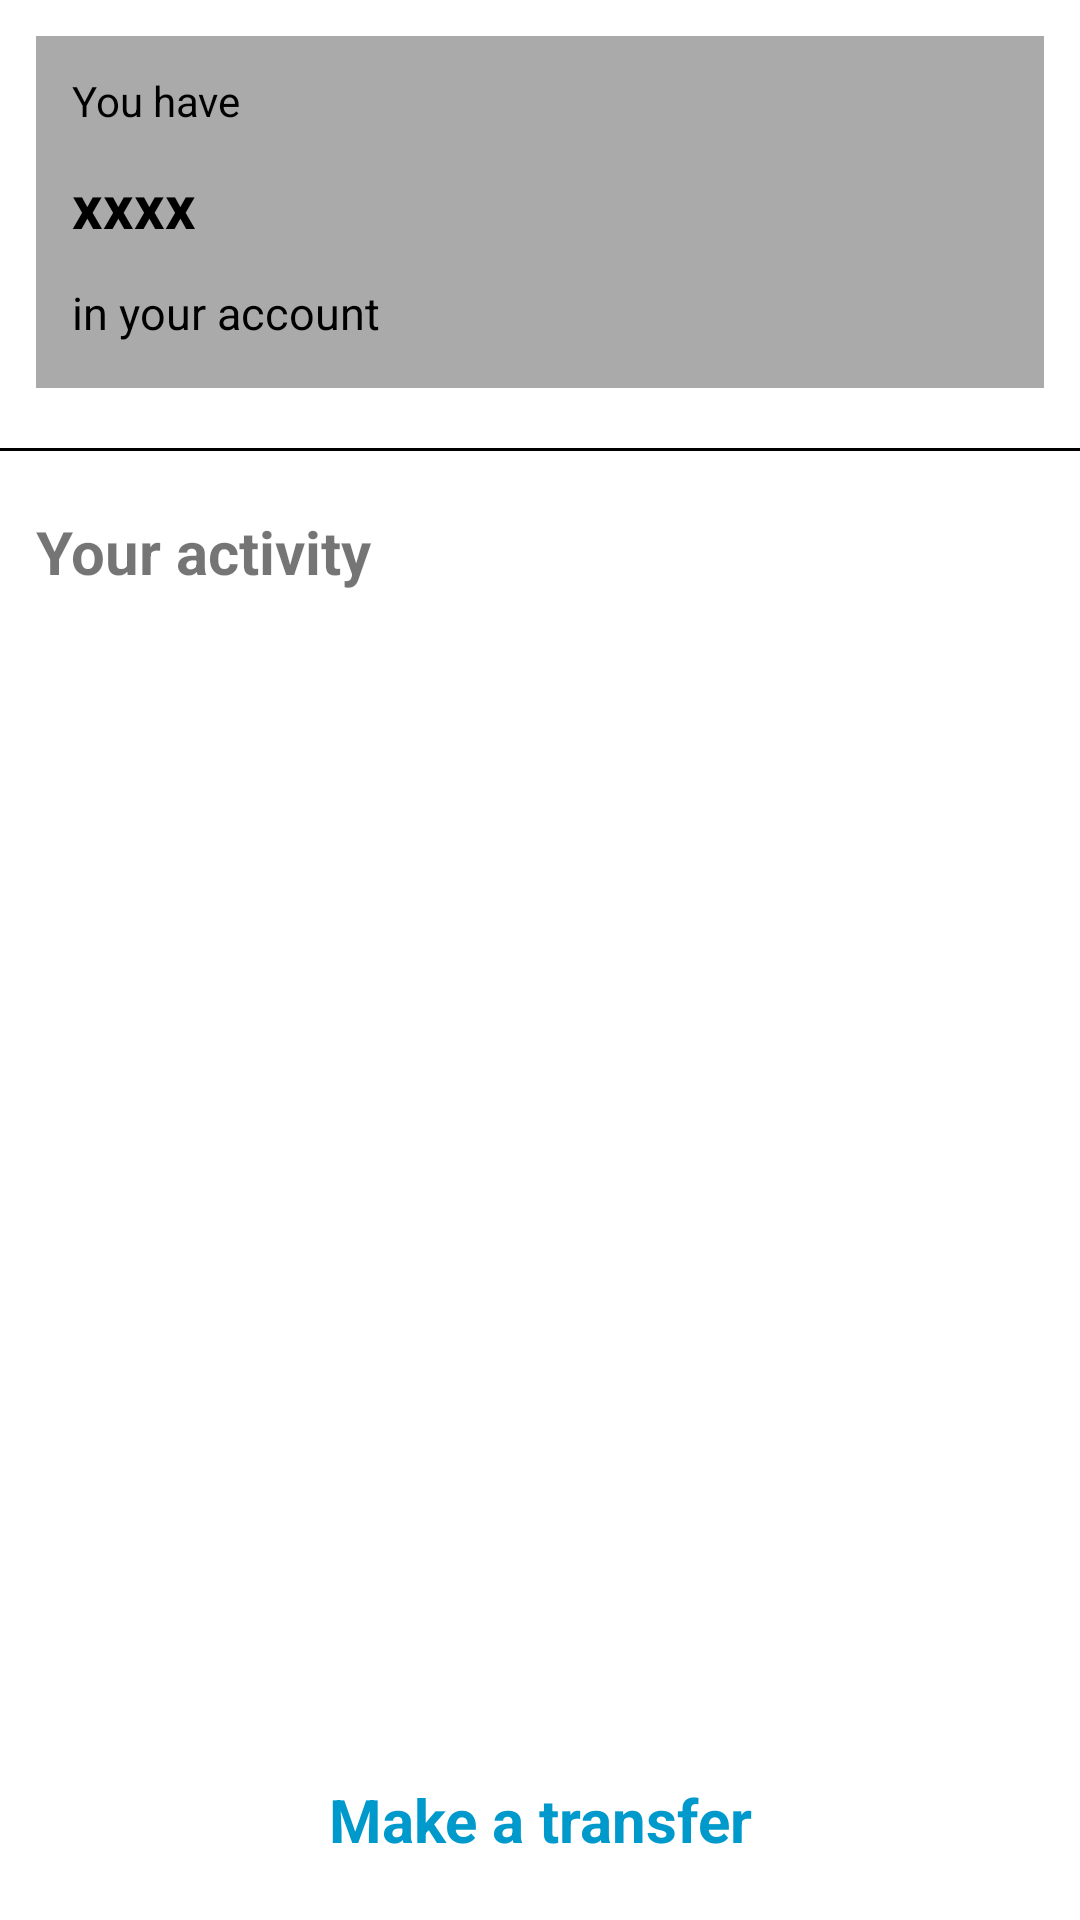

Produce the Android XML layout that renders to this screen, including the resource entries it uses.
<!-- AndroidManifest.xml: application theme Theme.OCBCSimple -->
<!-- res/layout/activity_main.xml -->
<?xml version="1.0" encoding="utf-8"?>
<androidx.constraintlayout.widget.ConstraintLayout xmlns:android="http://schemas.android.com/apk/res/android"
    xmlns:app="http://schemas.android.com/apk/res-auto"
    xmlns:tools="http://schemas.android.com/tools"
    android:layout_width="match_parent"
    android:layout_height="match_parent"
    tools:context=".ui.main.MainActivity">

    <androidx.constraintlayout.widget.ConstraintLayout
        android:id="@+id/balanceLayout"
        android:layout_width="match_parent"
        android:layout_height="wrap_content"
        android:layout_marginStart="12dp"
        android:layout_marginTop="12dp"
        android:layout_marginEnd="12dp"
        android:background="@android:color/darker_gray"
        app:layout_constraintEnd_toEndOf="parent"
        app:layout_constraintStart_toStartOf="parent"
        app:layout_constraintTop_toTopOf="parent">

        <Space
            android:layout_width="match_parent"
            android:layout_height="15dp"
            app:layout_constraintTop_toBottomOf="@+id/accountStr" />

        <TextView
            android:id="@+id/balanceTv"
            android:layout_width="wrap_content"
            android:layout_height="wrap_content"
            android:layout_marginStart="12dp"
            android:layout_marginTop="12dp"
            android:text="xxxx"
            android:textColor="@color/black"
            android:textSize="20sp"
            android:textStyle="bold"
            app:layout_constraintStart_toStartOf="parent"
            app:layout_constraintTop_toBottomOf="@+id/titleBalance" />

        <TextView
            android:id="@+id/accountStr"
            android:layout_width="wrap_content"
            android:layout_height="wrap_content"
            android:layout_marginStart="12dp"
            android:layout_marginTop="12dp"
            android:text="@string/in_account_str"
            android:textColor="@color/black"
            android:textSize="15sp"
            app:layout_constraintStart_toStartOf="parent"
            app:layout_constraintTop_toBottomOf="@+id/balanceTv" />

        <TextView
            android:id="@+id/titleBalance"
            android:layout_width="wrap_content"
            android:layout_height="wrap_content"
            android:layout_marginStart="12dp"
            android:layout_marginTop="12dp"
            android:text="@string/balance_title"
            android:textColor="@color/black"
            app:layout_constraintStart_toStartOf="parent"
            app:layout_constraintTop_toTopOf="parent" />

    </androidx.constraintlayout.widget.ConstraintLayout>

    <View
        android:id="@+id/line"
        app:layout_constraintTop_toBottomOf="@+id/balanceLayout"
        android:layout_marginTop="20dp"
        android:layout_width="match_parent"
        android:layout_height="1dp"
        android:background="@color/black"/>
    
    <TextView
        android:id="@+id/transactionTv"
        android:layout_width="wrap_content"
        android:layout_height="wrap_content"
        app:layout_constraintTop_toBottomOf="@+id/line"
        android:layout_marginTop="20dp"
        android:layout_marginStart="12dp"
        android:textSize="20dp"
        android:textStyle="bold"
        app:layout_constraintStart_toStartOf="parent"
        android:text="@string/you_activity"/>

    <androidx.recyclerview.widget.RecyclerView
        android:id="@+id/recycler_view"
        app:layout_constraintTop_toBottomOf="@+id/transactionTv"
        android:layout_marginTop="20dp"
        android:layout_width="match_parent"
        android:layout_height="wrap_content"/>


    <TextView
        android:id="@+id/makeTransfer"
        android:layout_width="wrap_content"
        android:layout_height="wrap_content"
        app:layout_constraintStart_toStartOf="parent"
        app:layout_constraintEnd_toEndOf="parent"
        android:textColor="@android:color/holo_blue_dark"
        android:layout_marginBottom="20dp"
        android:textStyle="bold"
        android:textSize="20dp"
        android:text="@string/make_transfer"
        app:layout_constraintBottom_toBottomOf="parent"/>


</androidx.constraintlayout.widget.ConstraintLayout>
<!-- resources referenced by this layout -->
<resources>
  <string name="balance_title">You have</string>
  <string name="in_account_str">in your account</string>
  <string name="make_transfer">Make a transfer</string>
  <string name="you_activity">Your activity</string>
  <style name="Theme.OCBCSimple" parent="Theme.MaterialComponents.DayNight.DarkActionBar">
          
          <item name="colorPrimary">@color/purple_500</item>
          <item name="colorPrimaryVariant">@color/purple_700</item>
          <item name="colorOnPrimary">@color/white</item>
          
          <item name="colorSecondary">@color/teal_200</item>
          <item name="colorSecondaryVariant">@color/teal_700</item>
          <item name="colorOnSecondary">@color/black</item>
          
          <item name="android:statusBarColor" tools:targetApi="l">?attr/colorPrimaryVariant</item>
          
      </style>
  <!-- not gathered from this repository: default colours our renderer supplied (Android Studio template values) -->
  <color name="purple_500">#FF6200EE</color>
  <color name="purple_700">#FF3700B3</color>
  <color name="teal_200">#FF03DAC5</color>
  <color name="teal_700">#FF018786</color>
  <color name="black">#FF000000</color>
  <color name="white">#FFFFFFFF</color>
</resources>
